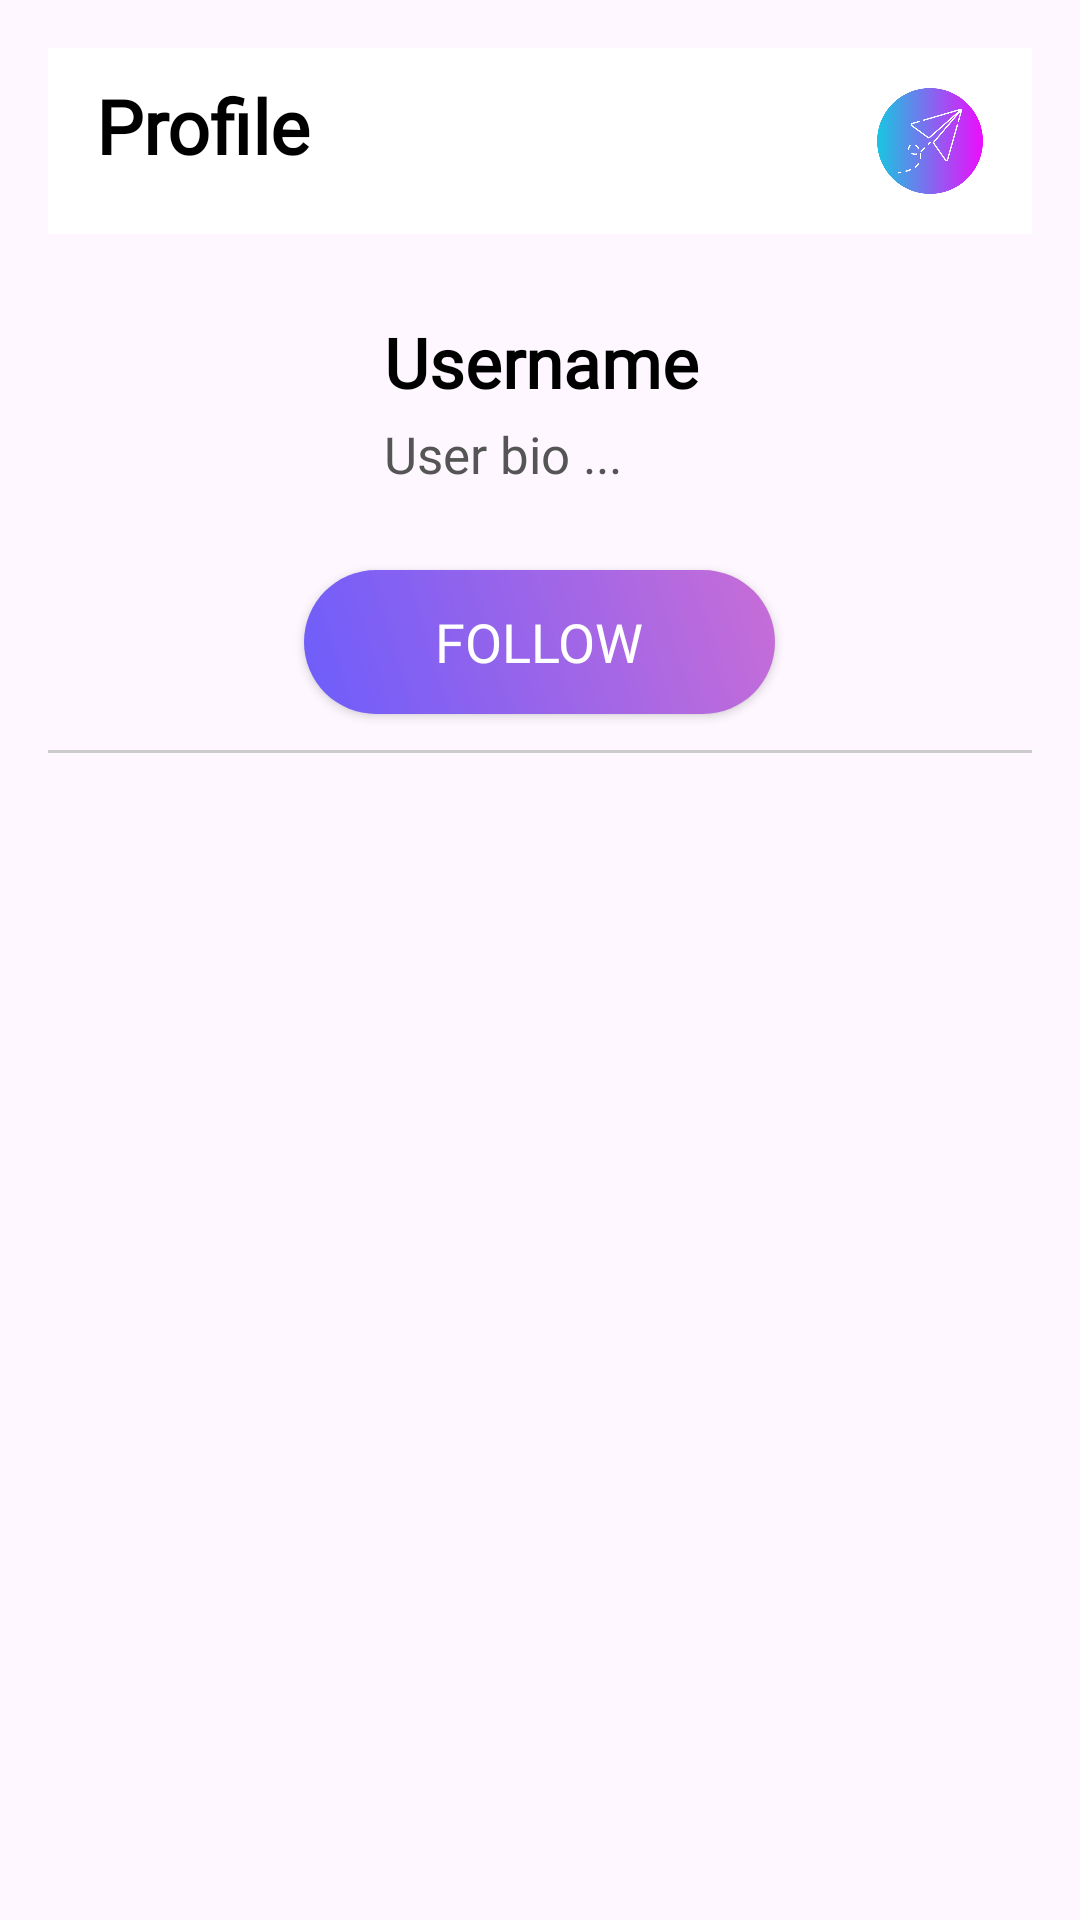

Layout XML and referenced resources for this Android screen:
<!-- AndroidManifest.xml: application theme Theme.InternshipTask -->
<!-- res/layout/activity_profile.xml -->
<?xml version="1.0" encoding="utf-8"?>
<LinearLayout xmlns:android="http://schemas.android.com/apk/res/android"
    android:layout_width="match_parent"
    android:layout_height="match_parent"
    xmlns:app="http://schemas.android.com/apk/res-auto"
    android:orientation="vertical"
    android:padding="16dp">

    
    <LinearLayout
        android:layout_width="match_parent"
        android:layout_height="62dp"
        android:background="@color/white"
        android:orientation="horizontal"
        android:gravity="center_vertical"
        android:paddingStart="16dp"
        android:paddingEnd="16dp">

        
        <TextView
            android:id="@+id/headerTitle"
            android:layout_width="289dp"
            android:layout_height="44dp"
            android:layout_weight="1"
            android:fontFamily="@font/calistoga"
            android:gravity="left"
            android:text="@string/profile"
            android:textColor="@color/black"
            android:textSize="25sp"
            android:textStyle="bold" />

        
        <ImageView
            android:id="@+id/chatIcon"
            android:layout_width="36dp"
            android:layout_height="40dp"
            android:clickable="true"
            android:contentDescription="@string/chat"
            android:focusable="true"
            android:src="@drawable/send_11924745" />
    </LinearLayout>


    
    <LinearLayout
        android:layout_width="match_parent"
        android:layout_height="wrap_content"
        android:orientation="horizontal"
        android:padding="16dp"
        android:gravity="center_vertical">

        
        <com.google.android.material.imageview.ShapeableImageView
            android:id="@+id/profileImage"
            android:layout_width="80dp"
            android:layout_height="80dp"
            android:src="@drawable/ic_launcher_foreground"
            android:scaleType="centerCrop"
            app:shapeAppearanceOverlay="@style/CircularImage"
            android:layout_marginEnd="16dp" />

        
        <LinearLayout
            android:layout_width="0dp"
            android:layout_height="wrap_content"
            android:layout_weight="1"
            android:orientation="vertical">

            <TextView
                android:id="@+id/profileName"
                android:layout_width="match_parent"
                android:layout_height="wrap_content"
                android:text="@string/usernameprofile"
                android:textStyle="bold"
                android:textSize="23sp"
                android:textColor="@color/black"
                android:fontFamily="@font/calistoga" />

            <TextView
                android:id="@+id/profileBio"
                android:layout_width="match_parent"
                android:layout_height="wrap_content"
                android:text="@string/user_bio"
                android:textSize="17sp"
                android:textColor="#555555"
                android:fontFamily="@font/agbalumo"
                android:layout_marginTop="4dp" />
        </LinearLayout>
    </LinearLayout>

    <Button
        android:id="@+id/editProfileBtn"
        android:layout_width="163dp"
        android:layout_height="wrap_content"
        android:layout_gravity="center"
        android:layout_marginTop="12dp"
        android:layout_marginBottom="5dp"
        android:background="@drawable/btn_gradient"
        android:fontFamily="@font/agbalumo"
        android:text="@string/edit_profile"
        android:textColor="@android:color/white"
        android:textSize="18sp"
        app:backgroundTint="@null"
        android:visibility="gone"/>

    <Button
        android:id="@+id/followButton"
        android:layout_width="157dp"
        android:layout_height="wrap_content"
        android:layout_gravity="center"
        android:background="@drawable/btn_gradient"
        android:fontFamily="@font/agbalumo"
        android:text="@string/follow"
        android:textColor="@android:color/white"
        android:textSize="18sp"
        app:backgroundTint="@null" />

    <View
        android:layout_width="match_parent"
        android:layout_height="1dp"
        android:background="#CCCCCC"
        android:layout_marginTop="12dp"
        android:layout_marginBottom="12dp" />

    <TextView
        android:id="@+id/noPostsTextView"
        android:layout_width="wrap_content"
        android:layout_height="wrap_content"
        android:text="@string/no_posts_found"
        android:textColor="#888888"
        android:textSize="16sp"
        android:layout_gravity="center"
        android:visibility="gone"
        android:layout_marginBottom="8dp" />

    <androidx.recyclerview.widget.RecyclerView
        android:id="@+id/userPostsRecyclerView"
        android:layout_width="match_parent"
        android:layout_height="0dp"
        android:layout_weight="1" />

</LinearLayout>
<!-- resources referenced by this layout -->
<resources>
  <!-- drawable btn_gradient (drawable) -->
  <?xml version="1.0" encoding="utf-8"?>
  <shape xmlns:android="http://schemas.android.com/apk/res/android"
      android:shape="rectangle">
  
      <gradient
          android:startColor="#6D5DFB"
          android:endColor="#C86DD7"
          android:angle="45"
          android:type="linear" />
  
      <corners android:radius="30dp" />
  
  </shape>
  <!-- drawable ic_launcher_foreground: webp bitmap (mipmap-hdpi, 1438 bytes) -->
  <!-- drawable send_11924745: png bitmap (drawable, 34092 bytes) -->
  <string name="chat">Chat</string>
  <string name="edit_profile">Edit Profile</string>
  <string name="follow">Follow</string>
  <string name="no_posts_found">No posts found</string>
  <string name="profile">Profile</string>
  <string name="user_bio">User bio ...</string>
  <string name="usernameprofile">Username</string>
  <style name="Theme.InternshipTask" parent="Base.Theme.InternshipTask" />
  <style name="Base.Theme.InternshipTask" parent="Theme.Material3.DayNight.NoActionBar">
          
          
      </style>
  <!-- not gathered from this repository: default colours our renderer supplied (Android Studio template values) -->
  <color name="black">#FF000000</color>
  <color name="white">#FFFFFFFF</color>
</resources>
